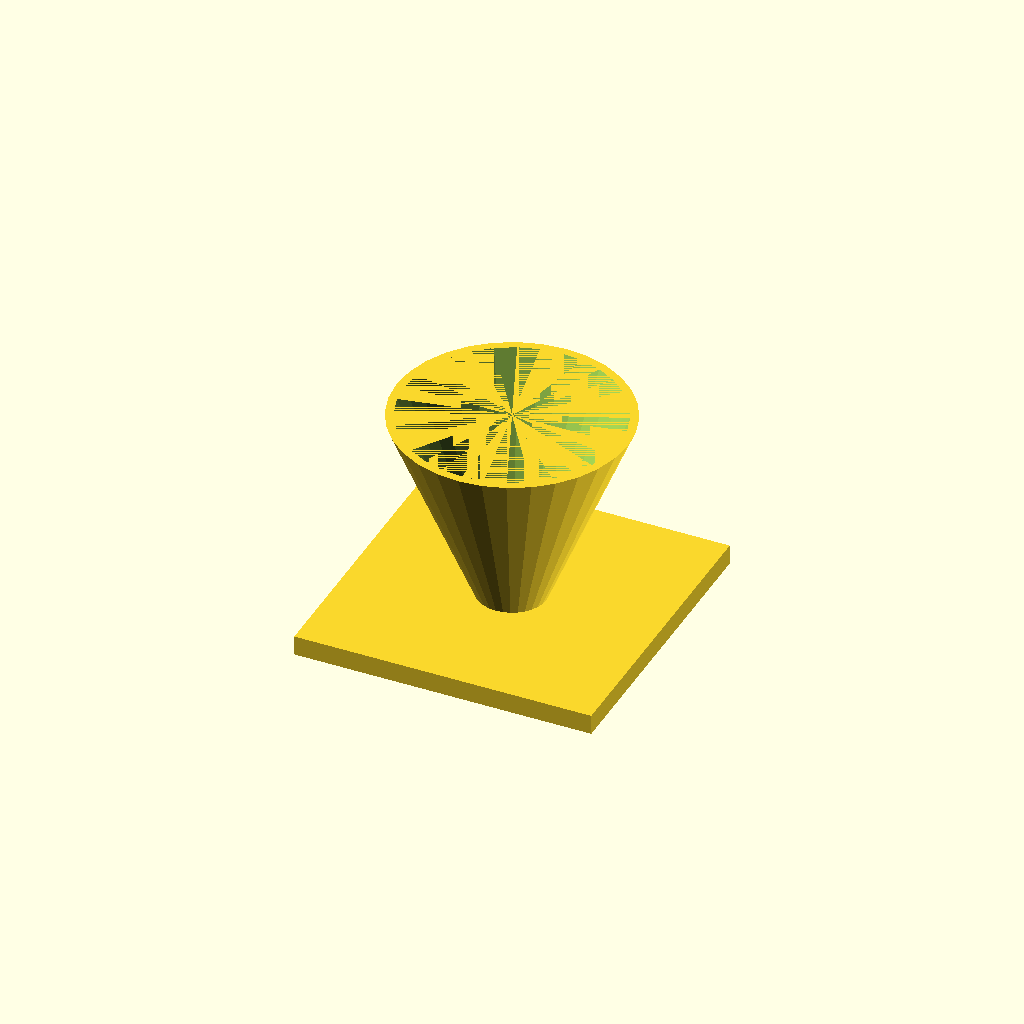
Cell 1: the model at its default parameters.
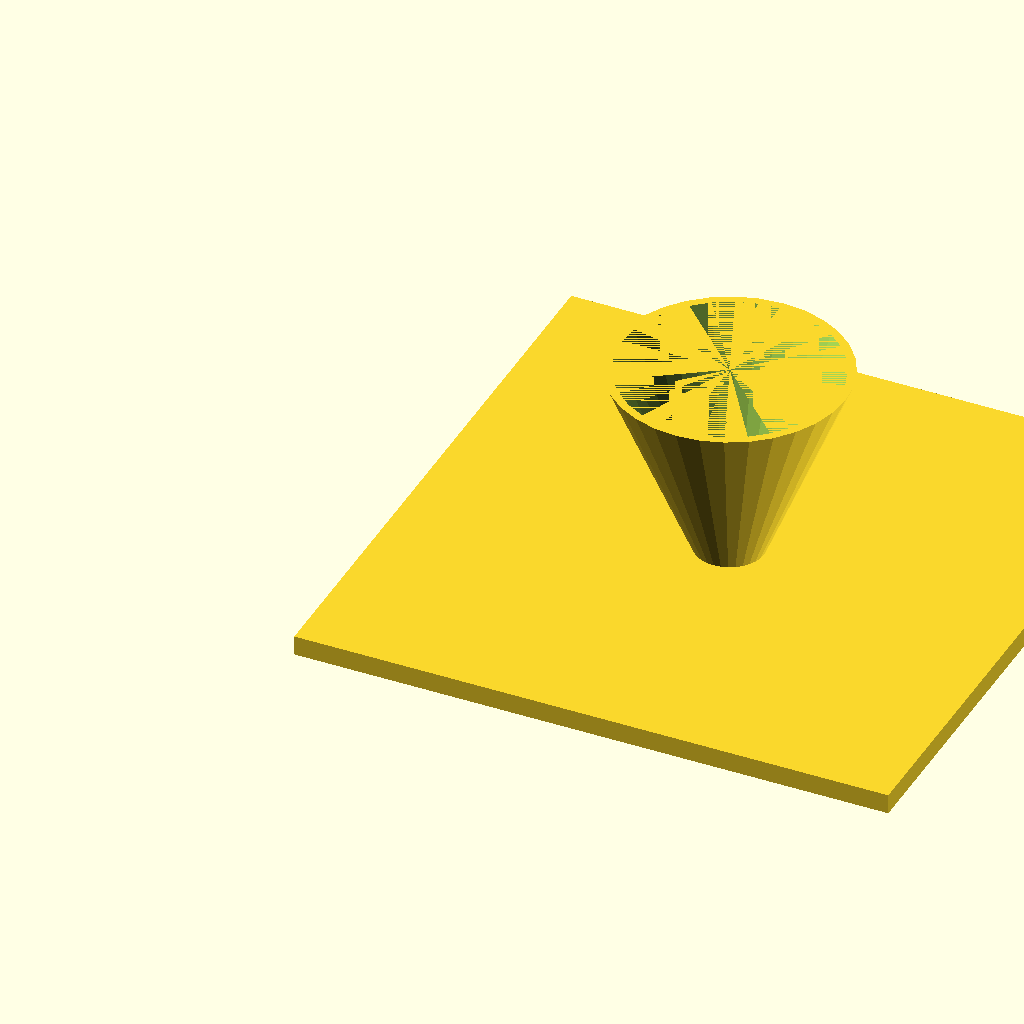
Cell 2: fl = 180 (everything else at default).
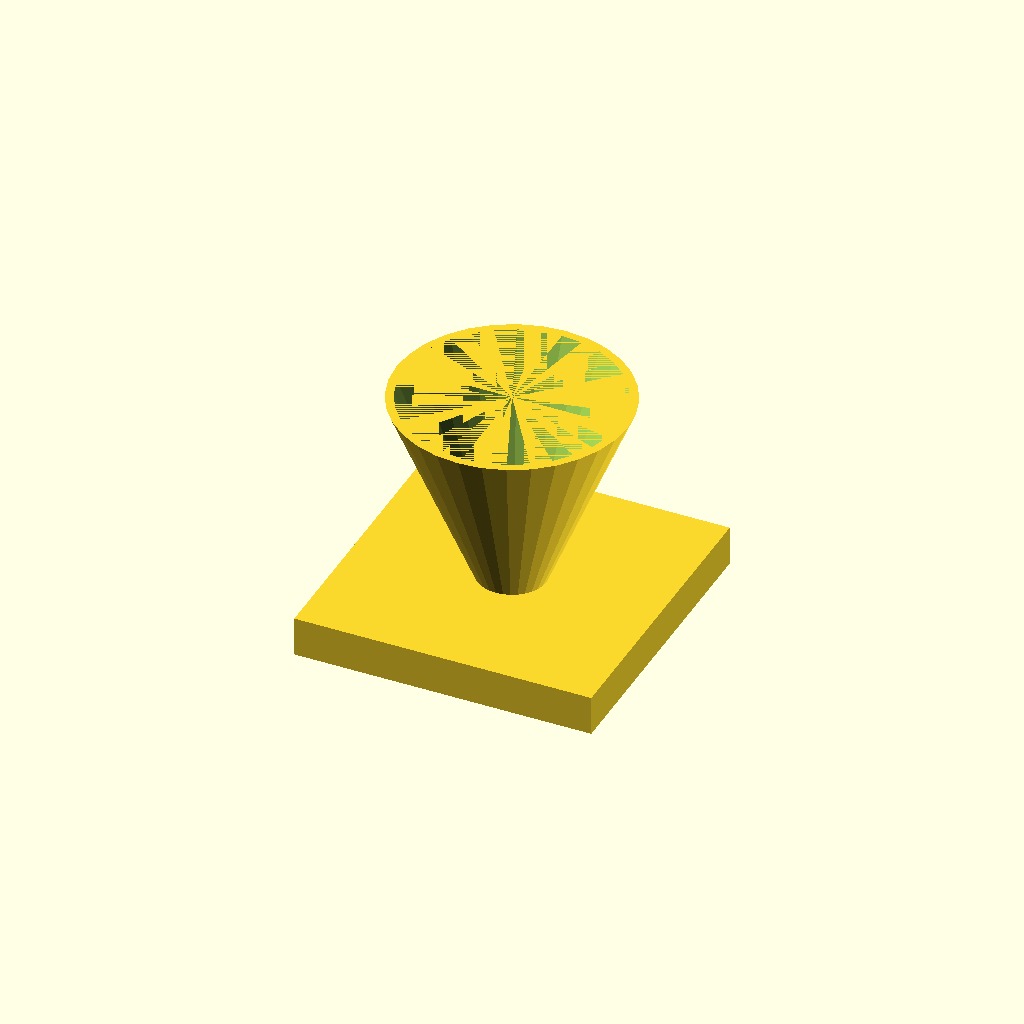
Cell 3: the same model with fl_t = 12.
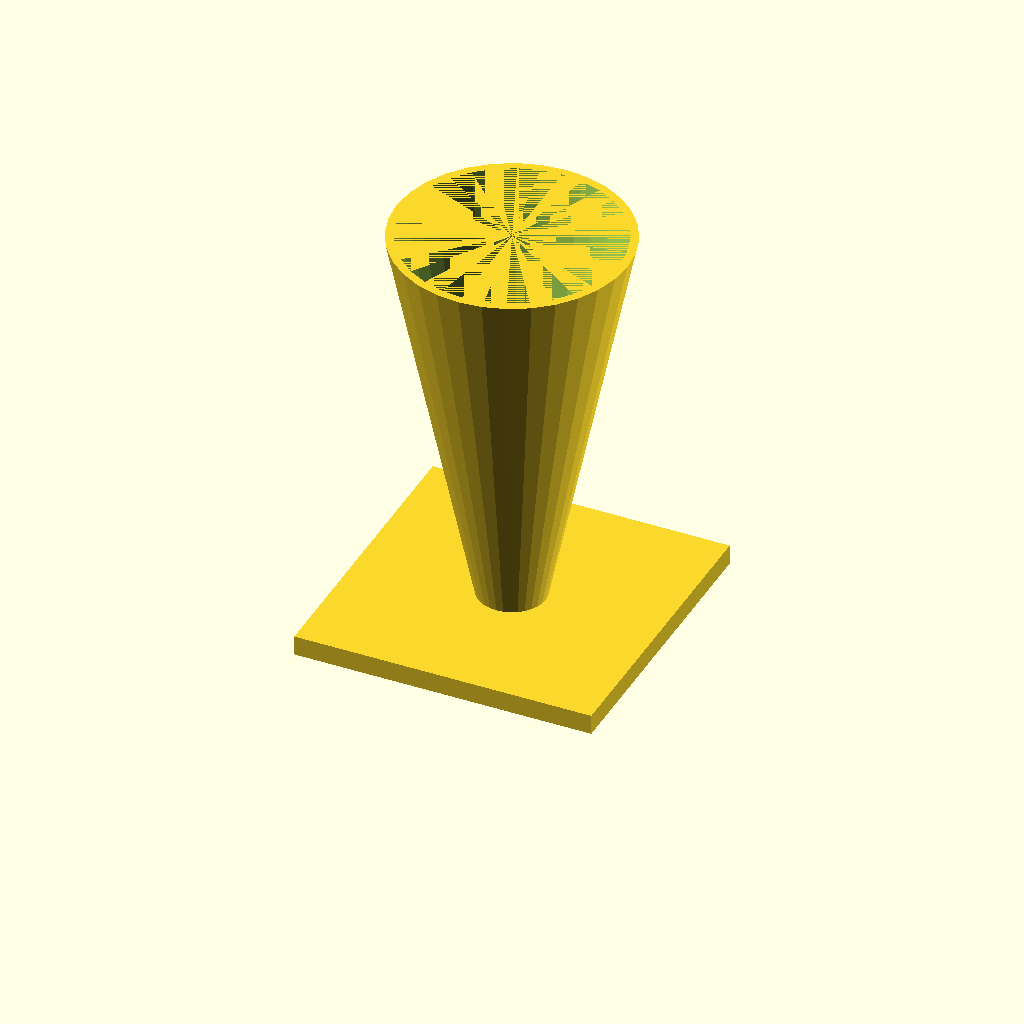
Cell 4 — cone_h set to 120, the other parameters unchanged.
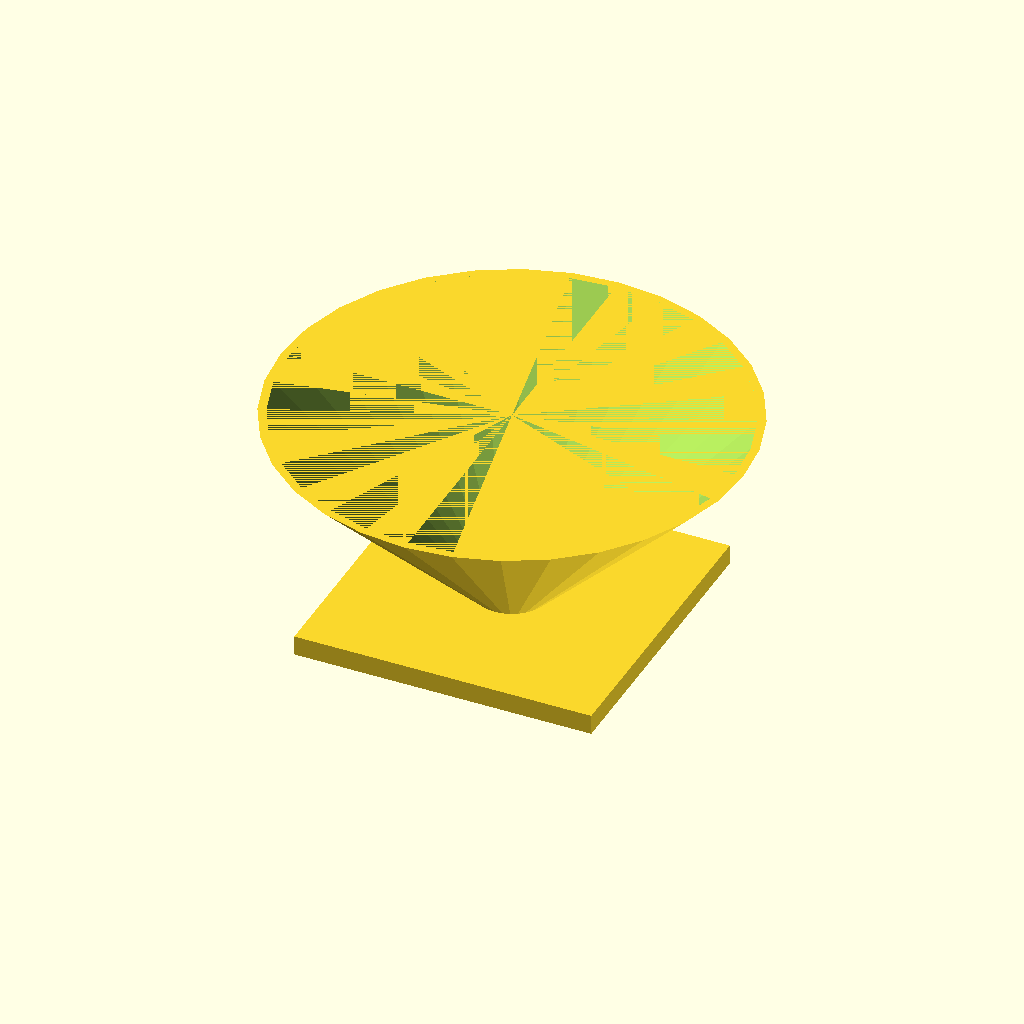
Cell 5: top_d = 140 (everything else at default).
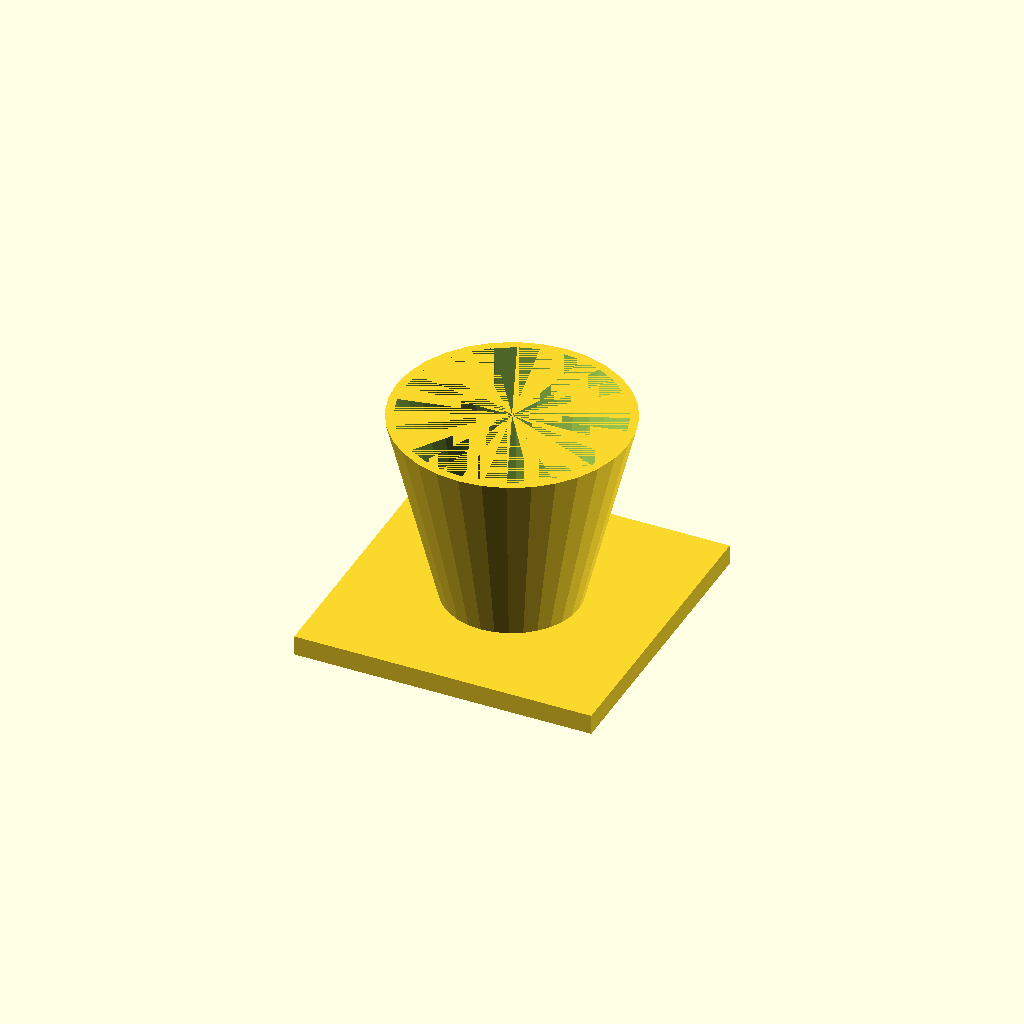
Cell 6 — bot_d set to 40, the other parameters unchanged.
One fixed orthographic camera (rotation 55°, 0°, 25°; colour scheme Cornfield) for every cell.
OpenSCAD source file optional_data/data/solid3/hopper/part_0088.scad:
$fn = 32;

// ----------------------------------------------------------------------
// Hopper: funnel with square flange
// ----------------------------------------------------------------------

// --- parameters (mm) ---
fl = 90;                  // flange side, X and Y
fl_t = 6;                 // flange thickness
cone_h = 60;              // cone height above the flange
top_d = 70;               // cone mouth diameter
bot_d = 20;               // cone spout diameter
wall = 2.5;               // cone wall thickness

bore_d = bot_d - 2 * wall;  // spout bore diameter
total_h = fl_t + cone_h - 1;  // overall height

difference() {
  union() {
    cube([fl, fl, fl_t]);
    translate([fl / 2, fl / 2, fl_t - 1])
      cylinder(h = cone_h, d1 = bot_d, d2 = top_d);
  }
  translate([fl / 2, fl / 2, fl_t - 2])
    cylinder(h = cone_h + 1, d1 = bore_d, d2 = top_d - 2 * wall);
}
Parameter table extracted from the source (name, type, default, range or options):
fl: number, default 90
fl_t: number, default 6
cone_h: number, default 60
top_d: number, default 70
bot_d: number, default 20
wall: number, default 2.5
